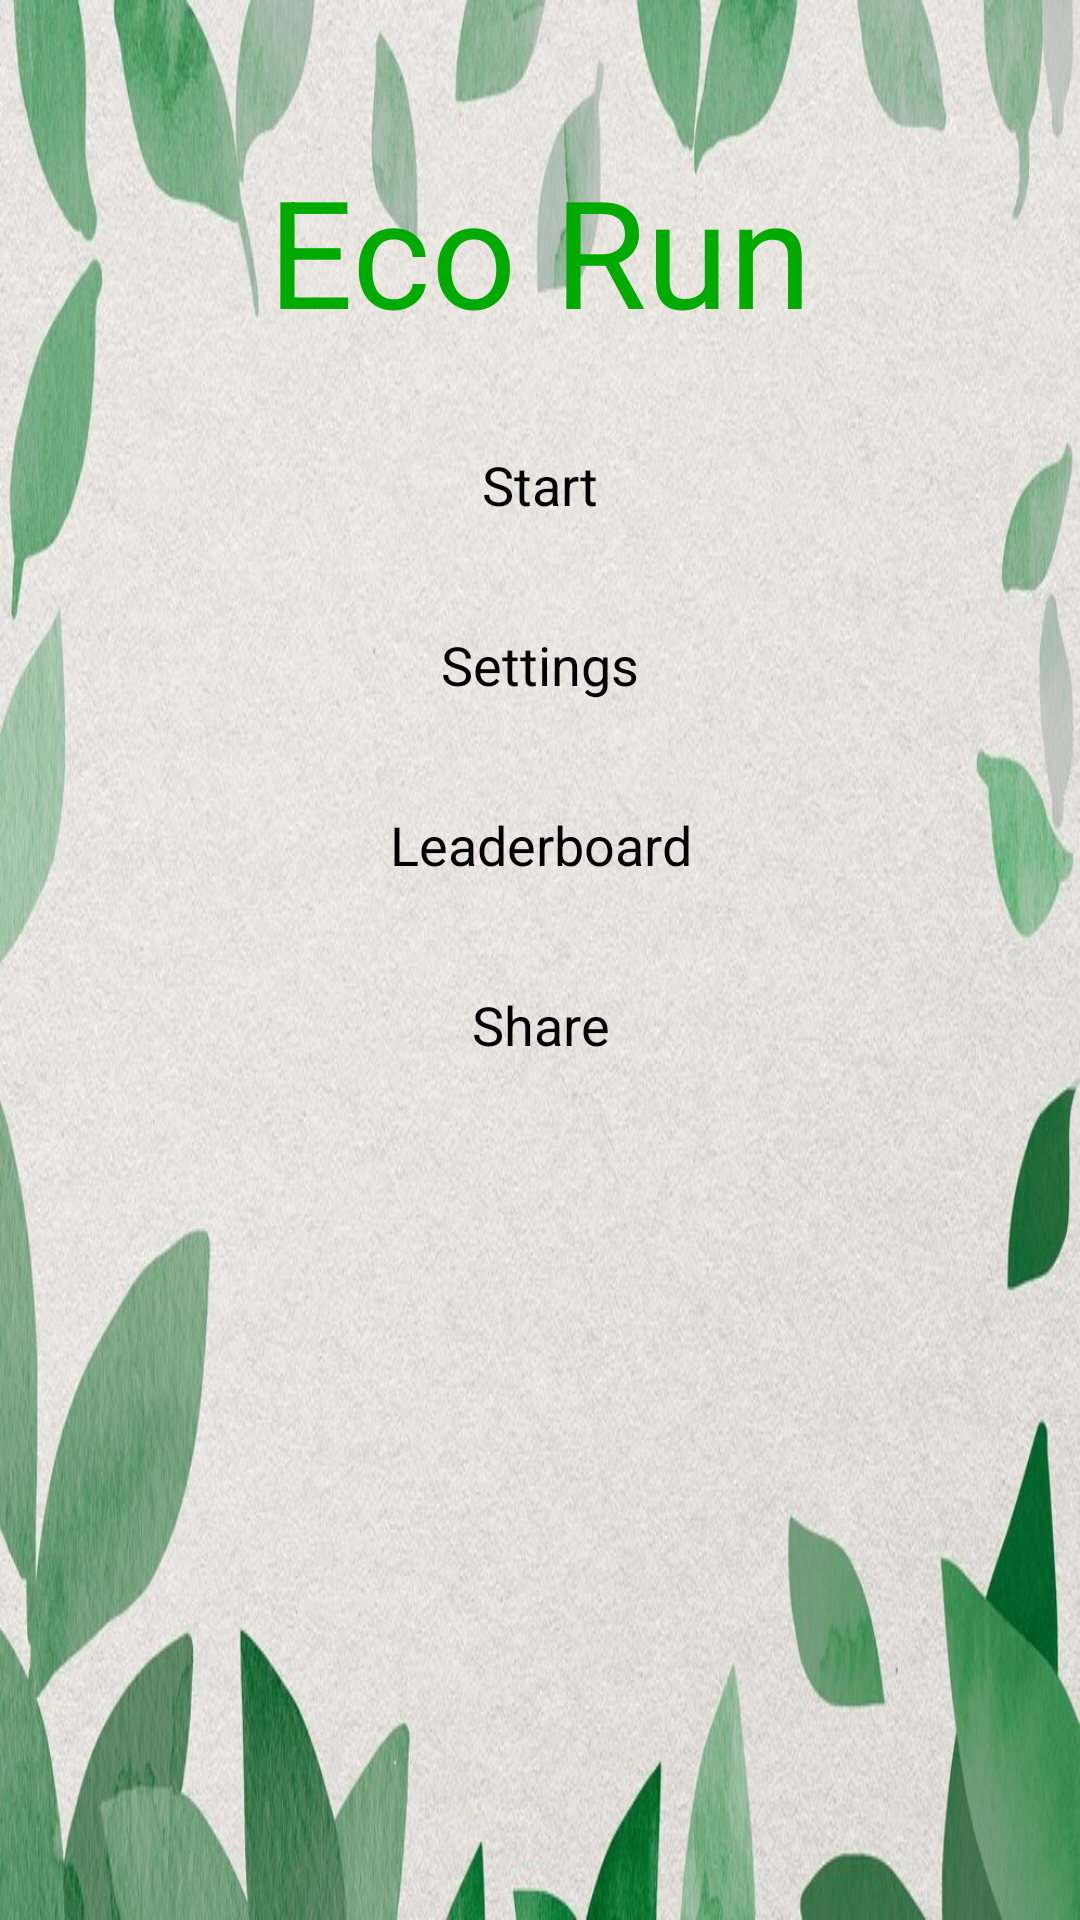

Layout XML and referenced resources for this Android screen:
<!-- AndroidManifest.xml: application theme android:Theme.NoTitleBar.Fullscreen -->
<!-- res/layout/main_menu.xml -->
<?xml version="1.0" encoding="utf-8"?>
<RelativeLayout
    xmlns:android="http://schemas.android.com/apk/res/android"
    android:layout_width="match_parent"
    android:layout_height="match_parent"
    android:orientation="horizontal"
    android:background="@drawable/main_menu_bg">

    <TextView
        android:id="@+id/title"
        android:layout_width="wrap_content"
        android:layout_height="wrap_content"
        android:text="Eco Run"
        android:textSize="50sp"
        android:textColor="#00aa00"
        android:layout_centerHorizontal="true"
        android:layout_marginTop="50dp" />

    <Button
        android:id="@+id/btn_start"
        android:layout_width="150dp"
        android:layout_height="50dp"
        android:layout_below="@id/title"
        android:layout_centerHorizontal="true"
        android:layout_marginTop="20dp"
        android:background="@drawable/button"
        android:text="Start"
        android:textColor="#000000"
        android:textSize="18dp" />

    <Button
        android:id="@+id/btn_settings"
        android:layout_width="150dp"
        android:layout_height="50dp"
        android:layout_below="@id/btn_start"
        android:layout_centerHorizontal="true"
        android:layout_marginTop="10dp"
        android:background="@drawable/button"
        android:text="Settings"
        android:textColor="#000000"
        android:textSize="18dp" />

    <Button
        android:id="@+id/btn_leaderboard"
        android:layout_width="150dp"
        android:layout_height="50dp"
        android:layout_below="@id/btn_settings"
        android:layout_centerHorizontal="true"
        android:layout_marginTop="10dp"
        android:background="@drawable/button"
        android:text="Leaderboard"
        android:textColor="#000000"
        android:textSize="18dp" />

    <Button
        android:id="@+id/btn_share"
        android:layout_width="150dp"
        android:layout_height="50dp"
        android:layout_below="@id/btn_leaderboard"
        android:layout_centerHorizontal="true"
        android:layout_marginTop="10dp"
        android:background="@drawable/button"
        android:text="Share"
        android:textColor="#000000"
        android:textSize="18dp" />
</RelativeLayout>
<!-- resources referenced by this layout -->
<resources>
  <!-- drawable main_menu_bg: png bitmap (drawable, 143407 bytes) -->
</resources>
